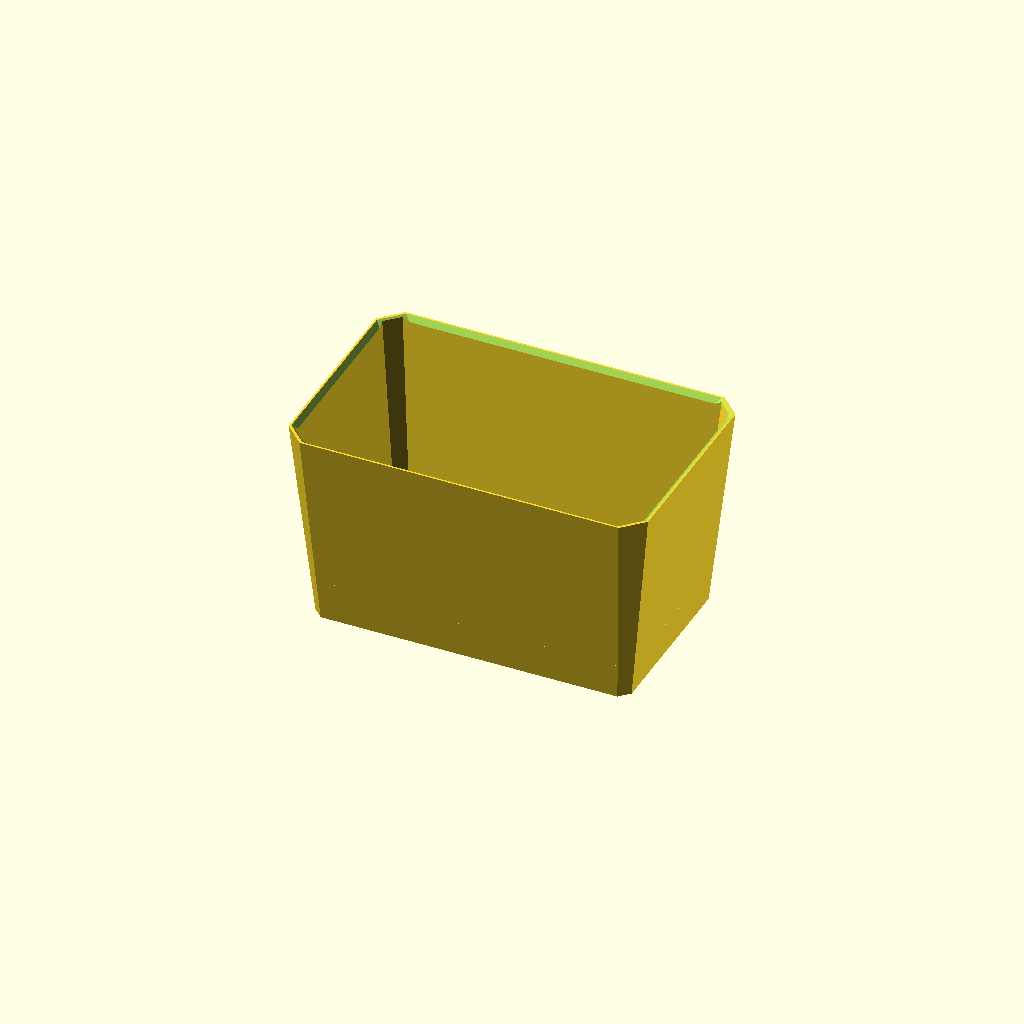
Cell 1: rendered with the file's own defaults.
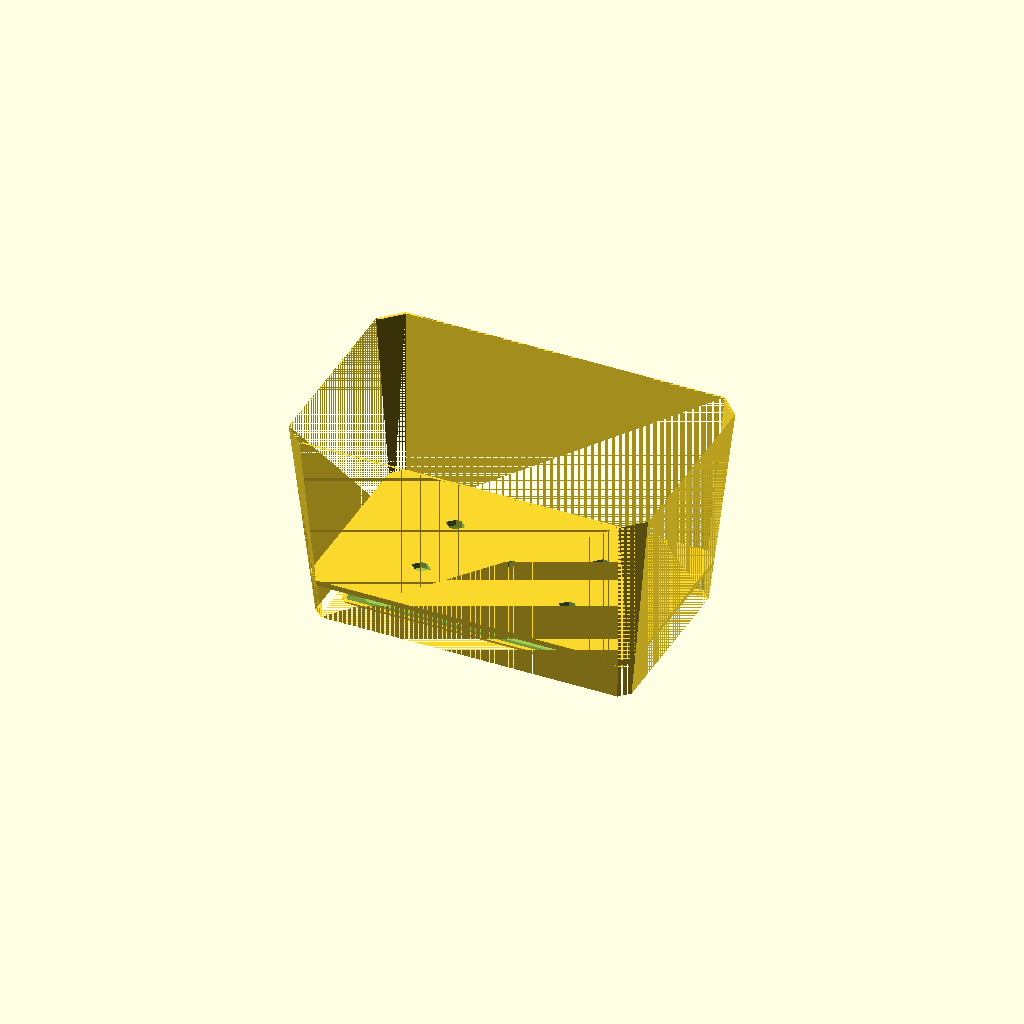
Cell 2: the same model with wall = 0.
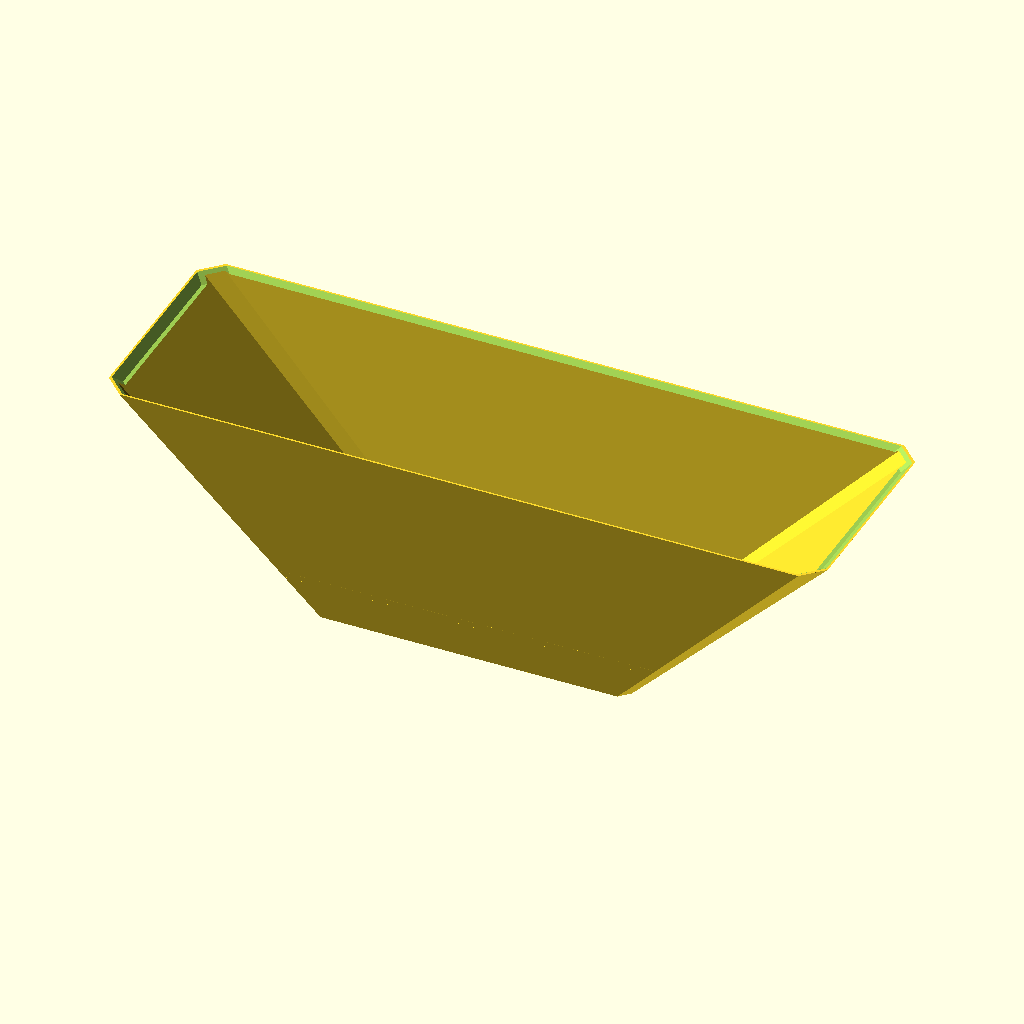
Cell 3: the same model with top_x = 371.
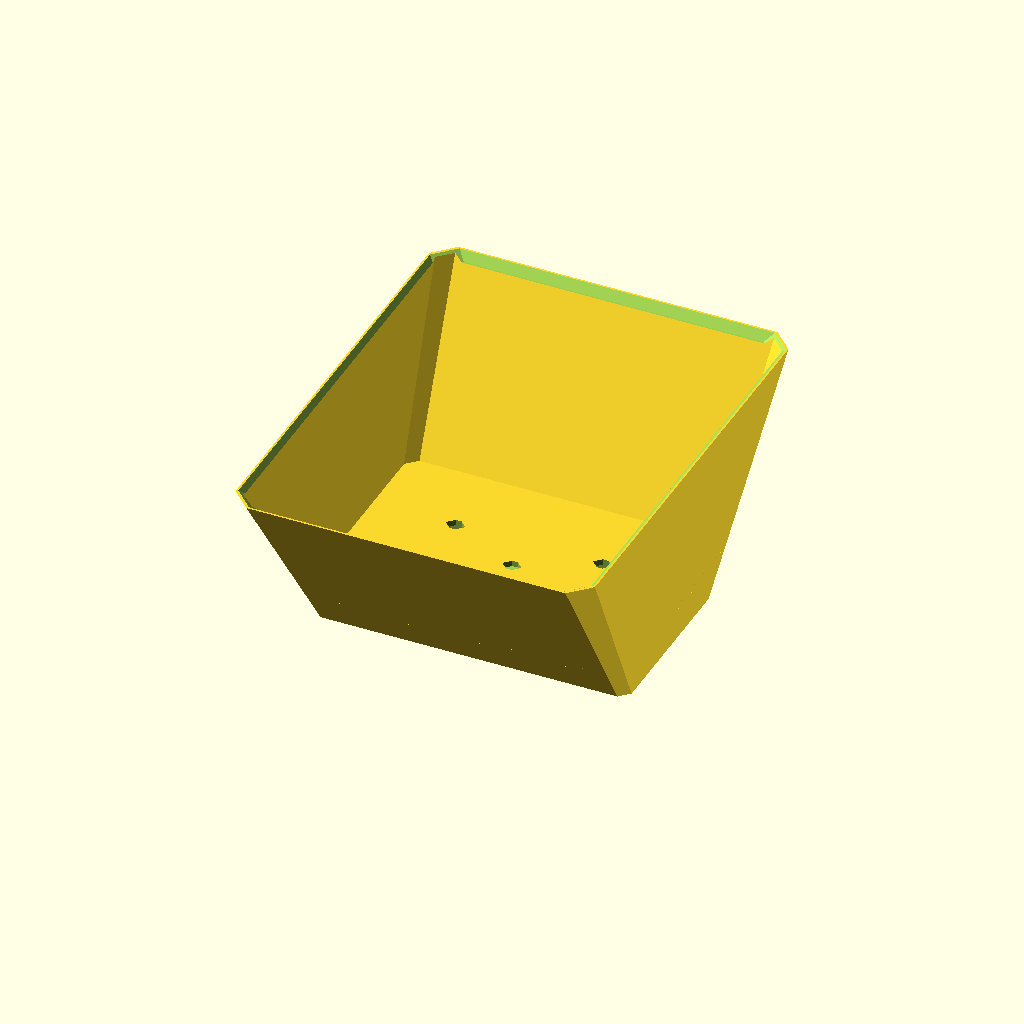
Cell 4: the same model with top_y = 235.
One fixed orthographic camera (rotation 55°, 0°, 25°; colour scheme Cornfield) for every cell.
Source of the model, models/marsh_repot/marsh_repot_009.scad:
// Marsh repot liner — rebuilt from "Marsh repot - FIX flat rim setback.step"
// (two-body Fusion export, 2026-07-10) plus the user's section screenshots.
// Dimensions taken from per-body vertex extraction; see comments.
//
// ONE BODY: pot, hex band, and drip tray print as a single piece.
//
// PRINT ORIENTATION: short side down, rotated 83.93deg about Y so the
// tapered end wall lies flat (90 - 6.07 taper). Hanging tension then
// runs along layer planes [25]. Several v009 choices assume this.
//
// v009: side-print audit fixes (audited via print-audit skill):
//   - Shell corner radii -> 45deg chamfers (ch_top/ch_bot): kills the
//     near-bed corner-sag patches [9] and curve stepping [16], matches
//     the band/tray corner language.
//   - Drainage holes round -> 10x7 hexes pointed along pot-X: pointed
//     along print-vertical since the floor prints as a wall [3,4].
//   - Long-wall band hexes rotated to point along pot-X (print-vertical)
//     [4]. Short-wall hexes unchanged (those walls lie nearly flat in
//     the print; orientation cannot help them).
//   - wall and strut_t 3 -> 3.2 (multiples of a 0.4 line width [1]).
// v008: band-to-tray attachment optimized for airflow and free water
//   movement. v007 welded the band's full perimeter into the tray, so
//   water only crossed it through 44 ports of 1.5x1mm (~66mm2 total) —
//   the bottleneck. Now the band bottom floats 5mm above the tray floor
//   and the load runs through 12 tapered struts (3mm thick vs the 1.2mm
//   band edge; bending stiffness ~15x per attachment, total weld area
//   ~360mm2 vs ~264mm2 before). Bottom opening ~1080mm2, roughly 16x.
//   Struts sit under hex-grid columns: 3 per long side, 1 per short
//   side, 4 corner posts. Hexes shortened 8 -> 6 to clear the gap while
//   keeping solid band rails; castellation ports removed (the open gap
//   replaces them).
// v007: merged into one body; v006's 0.2mm clearance removed.
// v006: exact geometry from the two-body export.
//   - Wall taper is LINEAR rim-to-ground: outer 163.2x95.2 at Z0 to
//     185.5x117.5 at Z105 (skirt ring verts at Z=0: +-81.59 x +-47.59).
//     The v002-v005 bottom size (156x88) was a bad fit. Skirt is SOLID —
//     v005's skirt windows removed.
//   - Hex ring: band outline 123.2x55.2, 1.2mm wall, hanging from the
//     floor to just above the tray. 44 point-up hexagons (16 long side,
//     6 short side), 5.0 wide x 8.0 tall, 6.5 pitch, points at Z 4.4 and
//     12.4. Castellated bottom edge: 1.5mm notch under each hex.
//   - Drip tray: SEPARATE part. Plate 133.2 x 65.2 x 2 (2.83 corner
//     chamfer), rim flares to a 143.2 x 75.2 brim at Z5. Sits captive
//     under the band; 7mm ring gap to the skirt is the evaporation and
//     pour-out path.
//   - In the source file the band interpenetrates the tray plate by 2mm;
//     v006 misread that as CAD interference and added a 0.2mm clearance.
//     It is actually the weld — see v007 note above.
// v005: center tray + windowed ring (architecture right, details wrong).
// v004: 5x 8mm round drainage holes per horticultural guidance, kept.
// v002/v003: rim setback fix / open-tray rework (superseded).

$fn = 48;

// --- Shell: linear taper, ground to rim (per-body verts) ---
top_x   = 185.5;
top_y   = 117.5;
bot_x   = 163.2;   // skirt outer at Z=0 (+-81.59)
bot_y   = 95.2;    // (+-47.59)
height  = 105;
ch_top  = 10.4;    // 45deg corner chamfer at the rim (was radius 10.4)
ch_bot  = 5;       // corner chamfer at the base
wall    = 3.2;     // 8x a 0.4mm extrusion line [1] (was 3)

// --- Rim: flat rim setback ---
rim_flat  = 1;
setback_h = 4;

// --- Pot floor (STEP: bottom face Z=19, top ~22) ---
floor_bot = 19;
floor_top = 22;

// Drainage: 5 holes (v004 horticultural spec), hexagonal for the side
// print — pointed along pot-X so the points face print-vertical [3,4].
// 10x7 hex ~= 45mm2 open, matching the previous 8mm round hole.
drain_x  = 10;     // point-to-point, along pot-X
drain_y  = 7;      // across, along pot-Y
hole_pos = [[0, 0], [38, 19], [-38, 19], [38, -19], [-38, -19]];

// --- Hex ring band (verts: outline +-61.59 x +-27.59, wall 1.0 in file,
//     1.2 here for printability; merges into the tray plate below) ---
band_x    = 123.2;
band_y    = 55.2;
band_wall = 1.2;
band_ch   = 3;       // corner chamfer
band_top  = 15;      // straight band top; 45deg shoulder to floor above
hex_w     = 5.0;     // opening across (pot-Z on long walls; pot-X short)
hex_h     = 6.0;     // short-wall hex point-to-point height
hex_len   = 5.0;     // long-wall hex point-to-point along pot-X
hex_rise  = 2.2;     // long-wall point slope: 2.2 over 2.5 (~41deg)
hex_pitch = 6.5;
hex_cz    = 11;      // hexagon center height (long walls: 8.5..13.5)
n_hex_x   = 16;      // per long side
n_hex_y   = 6;       // per short side

// Struts: carry the tray. Tapered (widest at the tray weld), 3mm thick,
// centered under hex-grid columns so they read as band extensions.
strut_t     = 3.2;                // radial thickness (8x line width [1])
strut_w_bot = 10;                 // width at the tray weld
strut_w_top = 6;                  // width at the band bottom
strut_x     = [0, 45.5, -45.5];   // long-side struts (7 x 6.5 = hex column)
strut_y     = [0];                // short-side struts
corner_d    = 6;                  // corner post diameter
gap_h       = 5;                  // clear gap: tray floor (Z2) to band (Z7)

// --- Drip tray (verts exact) ---
tray_x    = 133.2;   // plate
tray_y    = 65.2;
tray_t    = 2;       // plate thickness
tray_ch   = 2.83;    // 45deg corner chamfer
brim_x    = 143.2;   // flared brim at Z5
brim_y    = 75.2;
brim_in_x = 139.2;   // brim top inner opening
brim_in_y = 71.2;
tray_h    = 5;

eps = 0.01;

band_bot = tray_t + gap_h;   // band floats above the tray floor

// Tapered shell with 45deg chamfered corners: hull of two chamfered
// prisms. Chamfers replace v008's corner radii — equal chamfers print
// from any orientation [9], leave no curved rails to layer-step in a
// side print [16], and match the band/tray corner language.
module shell(bx, by, tx, ty, h, cb, ct) {
    hull() {
        hex_prism(bx, by, eps, cb);
        translate([0, 0, h - eps]) hex_prism(tx, ty, eps, ct);
    }
}

// Rectangle with 45deg chamfered corners, extruded.
module hex_prism(x, y, h, ch) {
    linear_extrude(height = h)
        polygon([[-x/2 + ch, -y/2], [x/2 - ch, -y/2], [x/2, -y/2 + ch],
                 [x/2,  y/2 - ch], [x/2 - ch,  y/2], [-x/2 + ch,  y/2],
                 [-x/2,  y/2 - ch], [-x/2, -y/2 + ch]]);
}

// Band hexagon holes. The pot prints lying on its short side, so
// "print-vertical" inside the long band walls runs along pot-X: those
// hexes point along X (they read sideways upright, pointed in the
// print). The short band walls lie nearly horizontal in the print —
// orientation can't help them — so they keep the upright point-up look.
module hex_hole(cx, cz, axis) {
    if (axis == "x") {
        // Long walls: pointed along pot-X (print-vertical).
        hu = hex_len/2;             // half point-to-point, along X
        hv = hex_w/2;               // half opening, across pot-Z
        pts = [[-hu, cz], [-hu + hex_rise, cz + hv],
               [hu - hex_rise, cz + hv], [hu, cz],
               [hu - hex_rise, cz - hv], [-hu + hex_rise, cz - hv]];
        translate([cx, 0, 0]) rotate([90, 0, 0])
            translate([0, 0, -band_y/2 - 2])
                linear_extrude(height = band_y + 4) polygon(pts);
    } else {
        // Short walls: upright point-up hexes (cosmetic only here).
        pts = [[0, cz - hex_h/2], [hex_w/2, cz - hex_h/2 + 2.5],
               [hex_w/2, cz + hex_h/2 - 2.5], [0, cz + hex_h/2],
               [-hex_w/2, cz + hex_h/2 - 2.5], [-hex_w/2, cz - hex_h/2 + 2.5]];
        translate([0, cx, 0]) rotate([90, 0, 90])
            translate([0, 0, -band_x/2 - 2])
                linear_extrude(height = band_x + 4) polygon(pts);
    }
}

// Drainage hexagon: pointed along pot-X (print-vertical when the floor
// prints as a vertical wall), 45deg point slopes, punched along pot-Z.
module drain_hole() {
    hu = drain_x/2; hv = drain_y/2; rise = hv;   // rise = hv -> 45deg
    linear_extrude(height = floor_top - floor_bot + 4, center = true)
        polygon([[-hu, 0], [-hu + rise, hv], [hu - rise, hv],
                 [hu, 0], [hu - rise, -hv], [-hu + rise, -hv]]);
}

function ox(z) = bot_x + (top_x - bot_x) * z / height;
function oy(z) = bot_y + (top_y - bot_y) * z / height;

module rim_cutter() {
    ix_top = top_x - 2*rim_flat;
    iy_top = top_y - 2*rim_flat;
    ov = 1;
    translate([0, 0, height - setback_h])
        shell(ix_top - 2*setback_h, iy_top - 2*setback_h,
              ix_top + 2*ov, iy_top + 2*ov,
              setback_h + ov, ch_top, ch_top);
}

module cavity() {
    translate([0, 0, -eps])
        shell(bot_x - 2*wall, bot_y - 2*wall,
              top_x - 2*wall, top_y - 2*wall,
              height + 2*eps, ch_bot, max(ch_top - wall, 1));
}

// Drainage must drip inside the hex band footprint (so it lands on the
// tray, which is wider than the band). Checked against the band's inner
// faces including its corner chamfer.
band_in_x  = band_x/2 - band_wall;
band_in_y  = band_y/2 - band_wall;
function holes_in_band() =
    [for (p = hole_pos)
        assert(abs(p[0]) + drain_x/2 < band_in_x,
               str("hole at ", p, " outside hex band in X"))
        assert(abs(p[1]) + drain_y/2 < band_in_y,
               str("hole at ", p, " outside hex band in Y"))
        // Bounding-rect support on the 45deg corner line (conservative).
        assert(abs(p[0]) + abs(p[1]) + (drain_x + drain_y)/2
                 < band_in_x + band_in_y - band_ch,
               str("hole at ", p, " outside hex band corner chamfer"))
        p];

// One tapered strut: hull of a wide foot (welded into the tray plate)
// and a narrower head (welded into the band bottom). Outer face flush
// with the band; body protrudes inward.
module strut_post(w_axis_len_bot, w_axis_len_top) {
    hull() {
        translate([0, 0, 1])   cube([w_axis_len_bot, strut_t, 2], center = true);
        translate([0, 0, band_bot + 0.5])
            cube([w_axis_len_top, strut_t, 1], center = true);
    }
}

module strut() {
    // Long sides: outer face flush with band outer (y = band_y/2).
    for (sy = [-1, 1], x = strut_x)
        translate([x, sy*(band_y/2 - strut_t/2), 0])
            strut_post(strut_w_bot, strut_w_top);
    // Short sides.
    for (sx = [-1, 1], y = strut_y)
        translate([sx*(band_x/2 - strut_t/2), y, 0])
            rotate([0, 0, 90])
                strut_post(strut_w_bot, strut_w_top);
    // Corner posts: round, tucked under the band's chamfered corners.
    for (sx = [-1, 1], sy = [-1, 1])
        translate([sx*(band_x/2 - band_ch - 0.6), sy*(band_y/2 - band_ch - 0.6), 0])
            cylinder(h = band_bot + 1, d = corner_d);
}

module pot() {
    difference() {
        union() {
            // Shell: solid skirt, ground to rim, linear taper.
            difference() {
                shell(bot_x, bot_y, top_x, top_y, height, ch_bot, ch_top);
                cavity();
            }
            // Floor.
            intersection() {
                cavity();
                translate([0, 0, floor_bot])
                    hex_prism(ox(floor_top), oy(floor_top),
                                floor_top - floor_bot, ch_bot);
            }
            // Hex band: straight band, then 45deg shoulder up to the floor.
            difference() {
                union() {
                    translate([0, 0, band_bot])
                        hex_prism(band_x, band_y, band_top - band_bot, band_ch);
                    hull() {
                        translate([0, 0, band_top - eps])
                            hex_prism(band_x, band_y, eps, band_ch);
                        translate([0, 0, floor_bot])
                            hex_prism(band_x + 2*(floor_bot - band_top),
                                      band_y + 2*(floor_bot - band_top),
                                      eps, band_ch);
                    }
                }
                // Band interior (leave the shoulder solid ring's inside too).
                translate([0, 0, band_bot - eps])
                    hex_prism(band_x - 2*band_wall, band_y - 2*band_wall,
                              floor_bot - band_bot + 2*eps, band_ch);
                // Hexagon perforations.
                for (i = [0 : n_hex_x - 1])
                    hex_hole((i - (n_hex_x - 1)/2) * hex_pitch, hex_cz, "x");
                for (j = [0 : n_hex_y - 1])
                    hex_hole((j - (n_hex_y - 1)/2) * hex_pitch, hex_cz, "y");
            }

            // Struts: tapered posts from the tray plate (buried to Z=0)
            // up into the band bottom (overlap 1mm past band_bot).
            strut();
        }

        // Drainage holes through the floor.
        for (p = holes_in_band())
            translate([p[0], p[1], (floor_bot + floor_top)/2])
                drain_hole();

        rim_cutter();
    }
}

module tray() {
    difference() {
        // Plate + flare to the brim.
        hull() {
            hex_prism(tray_x, tray_y, tray_t, tray_ch);
            translate([0, 0, tray_h - 0.6])
                hex_prism(brim_x, brim_y, 0.6, tray_ch);
        }
        // Basin: funnel from the brim opening down to the plate top.
        hull() {
            translate([0, 0, tray_t + eps])
                hex_prism(tray_x - 2*tray_ch, tray_y - 2*tray_ch,
                          eps, tray_ch);
            translate([0, 0, tray_h])
                hex_prism(brim_in_x, brim_in_y, eps, 1.41);
        }
        // Open the basin through the brim plane.
        translate([0, 0, tray_h - eps])
            hex_prism(brim_in_x, brim_in_y, 2, 1.41);
    }
}

// One body: the band's buried portion welds the tray to the pot.
module main() {
    union() {
        pot();
        tray();
    }
}

if (is_list(holes_in_band())) main();
Customizer parameters (derived from the source; name, type, default, range or options):
top_x: number, default 185.5
top_y: number, default 117.5
bot_x: number, default 163.2
bot_y: number, default 95.2
height: number, default 105
ch_top: number, default 10.4
ch_bot: number, default 5
wall: number, default 3.2, range 0 to 1
rim_flat: number, default 1
setback_h: number, default 4
floor_bot: number, default 19
floor_top: number, default 22
drain_x: number, default 10
drain_y: number, default 7
band_x: number, default 123.2
band_y: number, default 55.2
band_wall: number, default 1.2
band_ch: number, default 3
band_top: number, default 15
hex_w: number, default 5
hex_h: number, default 6
hex_len: number, default 5
hex_rise: number, default 2.2
hex_pitch: number, default 6.5
hex_cz: number, default 11
n_hex_x: number, default 16
n_hex_y: number, default 6
strut_t: number, default 3.2, range 0 to 1
strut_w_bot: number, default 10
strut_w_top: number, default 6
strut_x: vector, default [0, 45.5, -45.5]
strut_y: vector, default [0]
corner_d: number, default 6
gap_h: number, default 5
tray_x: number, default 133.2
tray_y: number, default 65.2
tray_t: number, default 2
tray_ch: number, default 2.83
brim_x: number, default 143.2
brim_y: number, default 75.2
brim_in_x: number, default 139.2
brim_in_y: number, default 71.2
tray_h: number, default 5
eps: number, default 0.01
